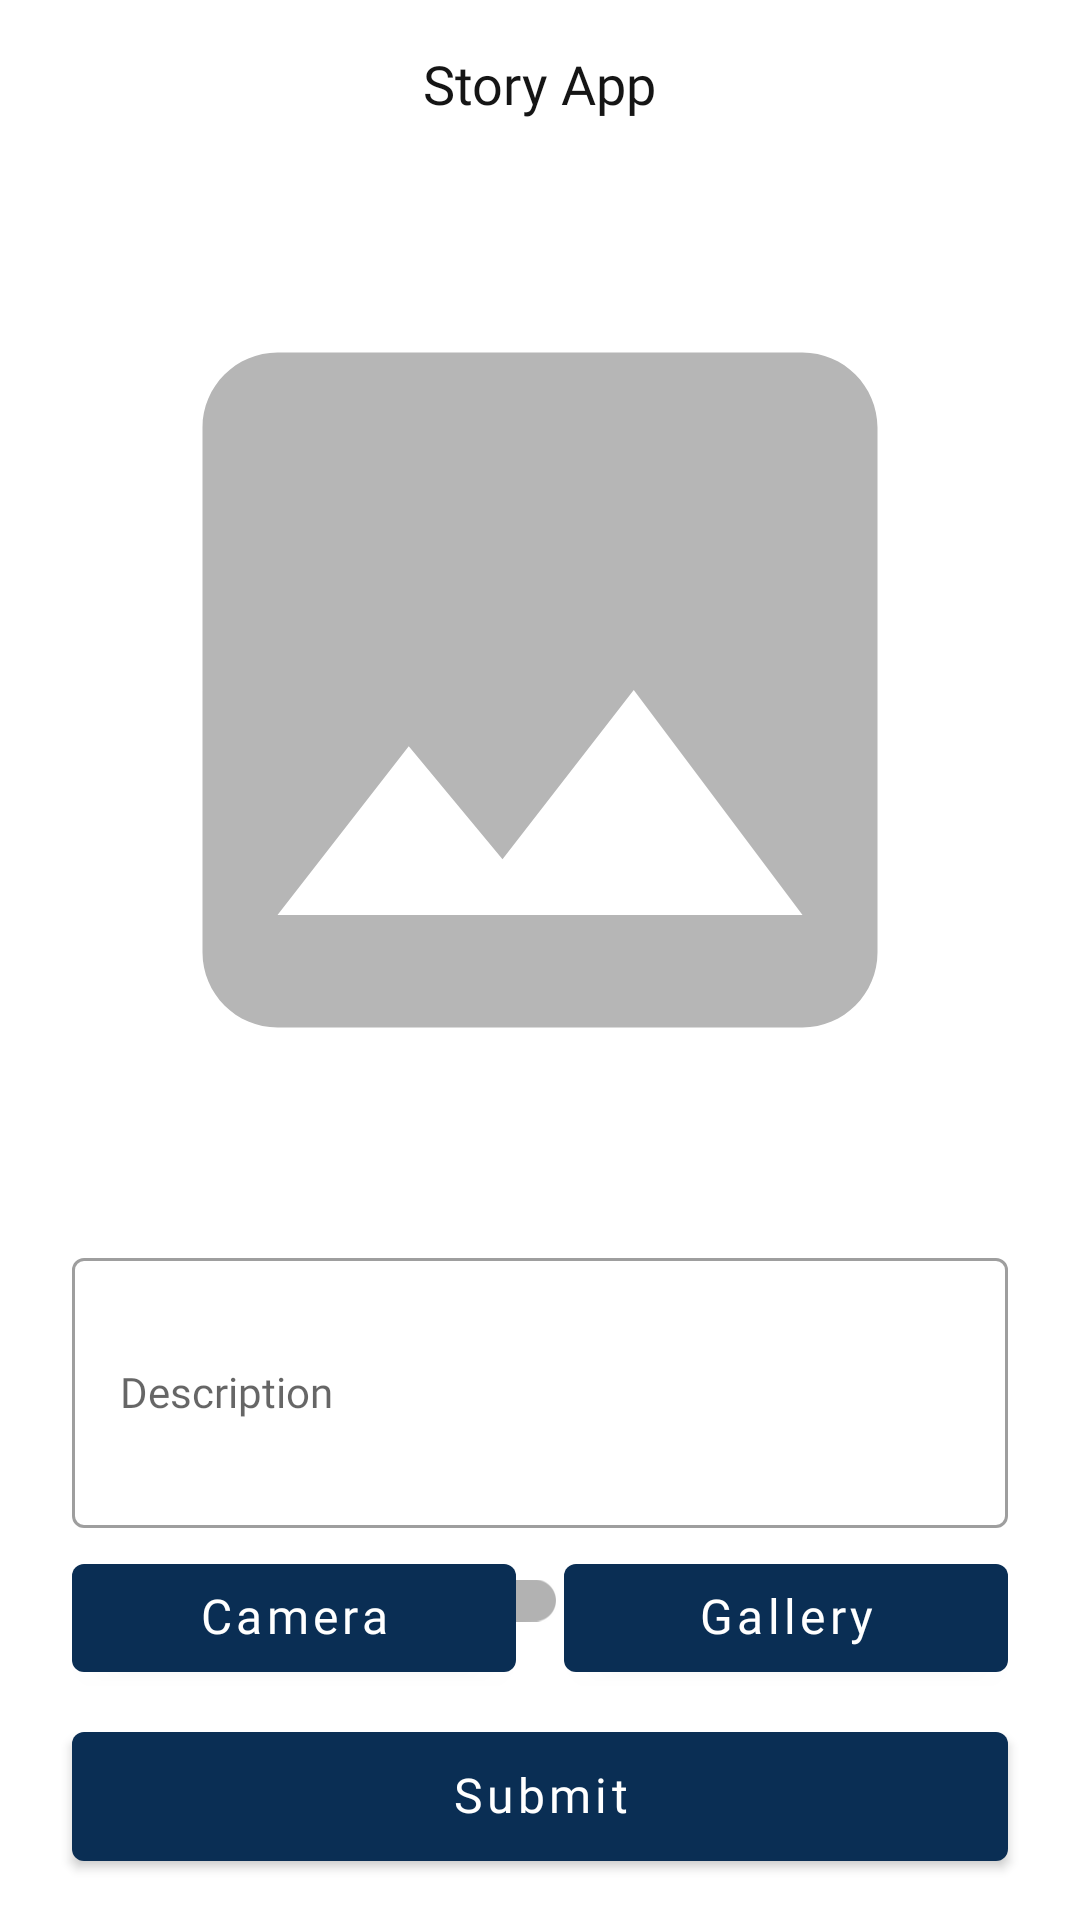

Here is an Android app screen rendered from its layout file. Give the layout XML and the strings, colors and styles it references.
<!-- AndroidManifest.xml: application theme Theme.StoryApp -->
<!-- res/layout/fragment_story_create.xml -->
<?xml version="1.0" encoding="utf-8"?>
<androidx.constraintlayout.widget.ConstraintLayout xmlns:android="http://schemas.android.com/apk/res/android"
    xmlns:tools="http://schemas.android.com/tools"
    android:layout_width="match_parent"
    android:layout_height="match_parent"
    xmlns:app="http://schemas.android.com/apk/res-auto"
    tools:context=".ui.main.story_create.StoryCreateFragment"
    android:background="@color/white">
    <include
        android:id="@+id/app_bar"
        layout="@layout/app_bar" />
    <ImageView
        android:id="@+id/imagePreview"
        android:layout_width="match_parent"
        android:layout_height="300dp"
        android:layout_margin="24dp"
        app:layout_constraintEnd_toEndOf="parent"
        app:layout_constraintStart_toStartOf="parent"
        app:layout_constraintTop_toBottomOf="@+id/app_bar"
        android:src="@drawable/ic_image_placeholder" />

    <com.google.android.material.textfield.TextInputLayout
        android:id="@+id/textInputDescription"
        style="@style/LayoutTextFieldOutline"
        android:layout_width="match_parent"
        android:layout_height="wrap_content"
        android:layout_marginStart="24dp"
        android:layout_marginTop="34dp"
        android:layout_marginEnd="24dp"
        android:focusable="true"
        android:focusableInTouchMode="true"
        android:hint="@string/description"
        app:helperTextEnabled="true"
        app:helperTextTextColor="@color/red_400"
        app:layout_constraintEnd_toEndOf="parent"
        app:layout_constraintStart_toStartOf="parent"
        app:layout_constraintTop_toBottomOf="@+id/imagePreview">

        <com.google.android.material.textfield.TextInputEditText
            style="@style/TextFieldOutline"
            android:layout_width="match_parent"
            android:layout_height="90dp"
            android:inputType="textMultiLine"
            android:maxLines="3"/>
    </com.google.android.material.textfield.TextInputLayout>

    <androidx.appcompat.widget.SwitchCompat
        android:id="@+id/switchLocation"
        android:layout_width="wrap_content"
        android:layout_height="wrap_content"
        android:layout_centerHorizontal="true"
        android:text="@string/include_gps"
        android:fontFamily="@font/lato_regular"
        app:layout_constraintStart_toStartOf="@+id/textInputDescription"
        app:layout_constraintTop_toBottomOf="@+id/textInputDescription"/>
    <com.google.android.material.button.MaterialButton
        android:id="@+id/buttonCamera"
        style="@style/MainButton"
        android:fontFamily="@font/lato_bold"
        android:layout_width="0dp"
        android:layout_height="wrap_content"
        android:layout_marginStart="24dp"
        android:layout_marginEnd="8dp"
        android:layout_marginBottom="8dp"
        android:text="@string/camera"
        app:layout_constraintBottom_toTopOf="@+id/buttonSubmit"
        app:layout_constraintEnd_toStartOf="@+id/buttonGalery"
        app:layout_constraintHorizontal_bias="0.5"
        app:layout_constraintHorizontal_chainStyle="spread_inside"
        app:layout_constraintStart_toStartOf="parent" />

    <com.google.android.material.button.MaterialButton
        android:id="@+id/buttonGalery"
        style="@style/MainButton"
        android:fontFamily="@font/lato_bold"
        android:layout_width="0dp"
        android:layout_height="wrap_content"
        android:layout_marginStart="8dp"
        android:layout_marginEnd="24dp"
        android:text="@string/gallery"
        app:layout_constraintBottom_toBottomOf="@+id/buttonCamera"
        app:layout_constraintEnd_toEndOf="parent"
        app:layout_constraintHorizontal_bias="0.5"
        app:layout_constraintStart_toEndOf="@+id/buttonCamera"
        app:layout_constraintTop_toTopOf="@+id/buttonCamera" />

    <com.google.android.material.button.MaterialButton
        android:id="@+id/buttonSubmit"
        style="@style/MainButton"
        android:layout_width="0dp"
        android:layout_height="@dimen/button_size"
        android:layout_marginStart="24dp"
        android:layout_marginEnd="24dp"
        android:fontFamily="@font/lato_bold"
        android:text="@string/submit"
        app:layout_constraintBottom_toBottomOf="parent"
        app:layout_constraintEnd_toEndOf="parent"
        app:layout_constraintStart_toStartOf="parent"
        app:layout_constraintTop_toBottomOf="@+id/switchLocation" />
    <ProgressBar
        android:id="@+id/progressBar"
        style="?android:attr/progressBarStyle"
        android:layout_width="wrap_content"
        android:layout_height="wrap_content"
        android:indeterminateTint="@color/navy_900"
        android:visibility="invisible"
        app:layout_constraintBottom_toBottomOf="@+id/buttonSubmit"
        app:layout_constraintEnd_toEndOf="@+id/buttonSubmit"
        app:layout_constraintStart_toStartOf="@+id/buttonSubmit"
        app:layout_constraintTop_toTopOf="@+id/buttonSubmit" />


</androidx.constraintlayout.widget.ConstraintLayout>
<!-- res/layout/app_bar.xml (included above) -->
<?xml version="1.0" encoding="utf-8"?>

<com.google.android.material.appbar.AppBarLayout xmlns:android="http://schemas.android.com/apk/res/android"
    xmlns:app="http://schemas.android.com/apk/res-auto"
    android:layout_width="match_parent"
    android:layout_height="wrap_content"
    android:theme="@style/Theme.StoryApp.AppBarOverlay"
    app:layout_constraintEnd_toEndOf="parent"
    app:layout_constraintStart_toStartOf="parent"
    app:layout_constraintTop_toTopOf="parent">

    <com.google.android.material.appbar.CollapsingToolbarLayout
        android:layout_width="match_parent"
        android:layout_height="wrap_content"
        app:layout_scrollFlags="noScroll"
        app:titleEnabled="true">

        <androidx.appcompat.widget.Toolbar
            android:id="@+id/toolbar"
            android:layout_width="match_parent"
            android:layout_height="?attr/actionBarSize"
            android:background="@color/white"
            app:popupTheme="@style/Theme.StoryApp.PopupOverlay" />

        <TextView
            android:id="@+id/textToolbar"
            android:layout_width="wrap_content"
            android:layout_height="wrap_content"
            android:maxLines="1"
            android:ellipsize="end"
            android:layout_gravity="center"
            android:fontFamily="@font/lato_bold"
            android:gravity="center_horizontal"
            android:textColor="@color/black"
            android:textSize="18sp"
            android:text="@string/app_name" />

    </com.google.android.material.appbar.CollapsingToolbarLayout>
</com.google.android.material.appbar.AppBarLayout>
<!-- resources referenced by this layout -->
<resources>
  <color name="black">#151515</color>
  <color name="navy_900">#0A2E54</color>
  <color name="red_400">#EB5757</color>
  <color name="white">#FFFFFF</color>
  <dimen name="button_size">55dp</dimen>
  <!-- drawable ic_image_placeholder (drawable) -->
  <vector android:height="24dp" android:tint="#B6B6B6"
      android:viewportHeight="24" android:viewportWidth="24"
      android:width="24dp" xmlns:android="http://schemas.android.com/apk/res/android">
      <path android:fillColor="@android:color/white" android:pathData="M21,19V5c0,-1.1 -0.9,-2 -2,-2H5c-1.1,0 -2,0.9 -2,2v14c0,1.1 0.9,2 2,2h14c1.1,0 2,-0.9 2,-2zM8.5,13.5l2.5,3.01L14.5,12l4.5,6H5l3.5,-4.5z"/>
  </vector>
  <string name="app_name">Story App</string>
  <string name="camera">Camera</string>
  <string name="description">Description</string>
  <string name="gallery">Gallery</string>
  <string name="include_gps">Sertakan lokasi GPS</string>
  <string name="submit">Submit</string>
  <style name="LayoutTextFieldOutline" parent="@style/Widget.MaterialComponents.TextInputLayout.OutlinedBox">
          <item name="fontFamily">@font/lato_light</item>
          <item name="hintTextColor">@color/gray_600</item>
          <item name="android:fontFamily">@font/lato_light</item>
          <item name="android:textColor">@color/black</item>
          <item name="strokeColor">@color/gray_600</item>
      </style>
  <style name="MainButton" parent="@style/Widget.MaterialComponents.Button">
          <item name="fontFamily">@font/lato_bold</item>
          <item name="android:textSize">16sp</item>
          <item name="android:includeFontPadding">false</item>
          <item name="android:textColor">@color/white</item>
          <item name="textAllCaps">false</item>
      </style>
  <style name="TextFieldOutline" parent="@style/Widget.MaterialComponents.TextInputLayout.OutlinedBox">
          <item name="fontFamily">@font/lato_light</item>
          <item name="android:fontFamily">@font/lato_light</item>
          <item name="android:textColor">@color/black</item>
          <item name="android:textSize">14sp</item>
      </style>
  <style name="Theme.StoryApp.AppBarOverlay" parent="ThemeOverlay.AppCompat.Dark.ActionBar">
          <item name="colorControlNormal">@color/black</item>
      </style>
  <style name="Theme.StoryApp.PopupOverlay" parent="ThemeOverlay.AppCompat.Light" />
  <style name="Theme.StoryApp" parent="Base.Theme.StoryApp" />
  <color name="gray_600">#838383</color>
  <style name="Base.Theme.StoryApp" parent="Theme.MaterialComponents.Light.NoActionBar">
          
          <item name="colorPrimary">@color/navy_900</item>
          <item name="colorPrimaryVariant">@color/navy_900</item>
          <item name="colorOnPrimary">@color/white</item>
  
          
          <item name="colorSecondary">@color/teal_200</item>
          <item name="colorSecondaryVariant">@color/teal_700</item>
          <item name="colorOnSecondary">@color/black</item>
      </style>
  <color name="teal_200">#F2C94C</color>
  <color name="teal_700">#FF018786</color>
</resources>
